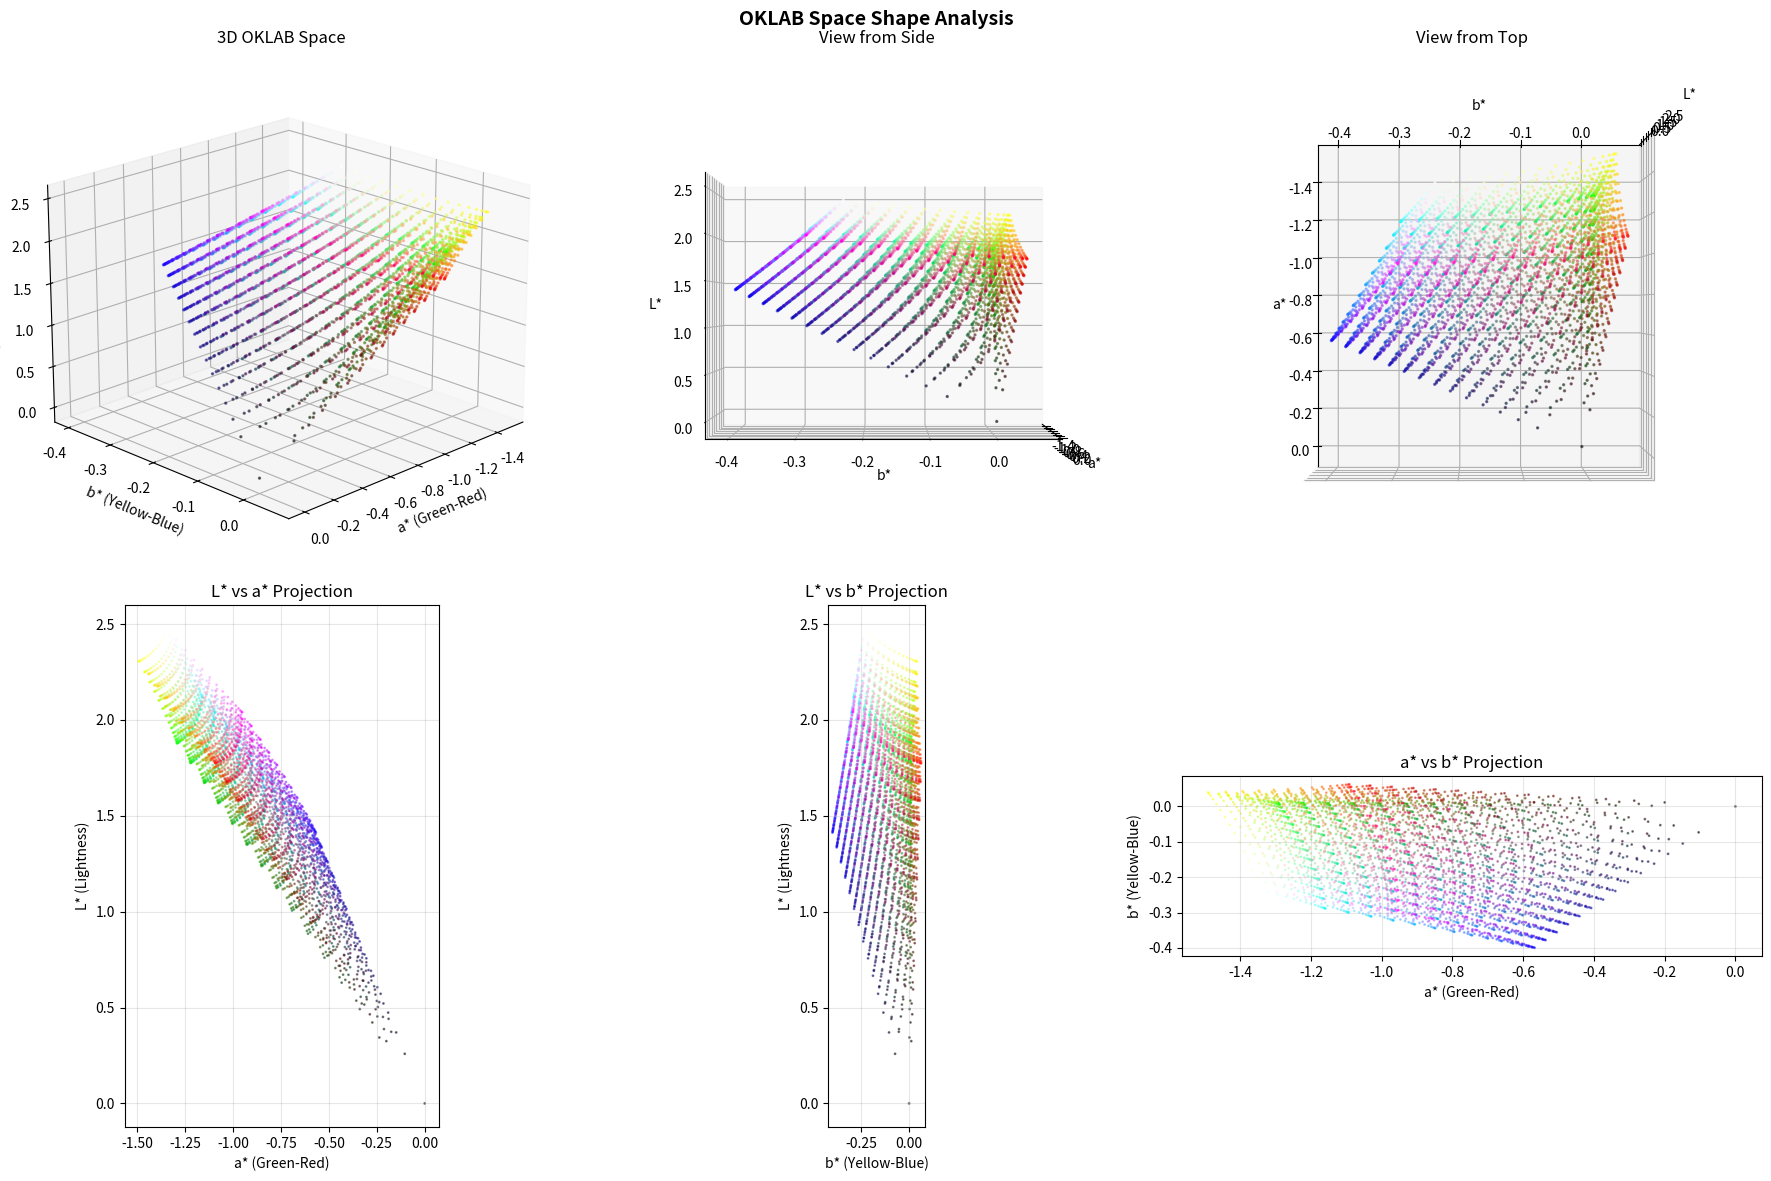

Reproduce this figure in Python.
#!/usr/bin/env python3
"""
Analysis of OKLAB space dimensions to understand why it appears squished
"""

import numpy as np
import matplotlib.pyplot as plt
from mpl_toolkits.mplot3d import Axes3D


class OKLABAnalyzer:
    """Analyze the OKLAB color space to understand its shape"""
    
    @staticmethod
    def srgb_to_linear(srgb):
        """Gamma decoding"""
        srgb = np.asarray(srgb)
        linear = np.where(
            srgb <= 0.04045,
            srgb / 12.92,
            np.power((srgb + 0.055) / 1.055, 2.4)
        )
        return linear
    
    @staticmethod
    def linear_to_lms_prime(linear_rgb):
        """RGB to LMS'"""
        M = np.array([
            [0.41222147, 0.53633255, 0.05144599],
            [0.21190349, 0.68069954, 0.10739698],
            [0.08830246, 0.28171881, 0.63000000]
        ])
        
        if linear_rgb.ndim == 1:
            return M @ linear_rgb
        else:
            return np.tensordot(linear_rgb, M.T, axes=(-1, -1))
    
    @staticmethod
    def lms_prime_to_oklab(lms_prime):
        """LMS' to OKLAB"""
        # Cube root
        lms_cubed = np.sign(lms_prime) * np.power(np.abs(lms_prime), 1/3)
        
        # Final transformation
        M2 = np.array([
            [0.21045426,  0.79361779, -0.00407204],
            [1.97799849, -2.42859220,  0.45059371],
            [0.02590404,  0.78277177, -0.80867577]
        ])
        
        if lms_cubed.ndim == 1:
            oklab = M2 @ lms_cubed
        else:
            oklab = np.tensordot(lms_cubed, M2.T, axes=(-1, -1))
        
        return oklab
    
    def analyze_extremes(self):
        """Analyze the 8 corners and extremes of the RGB cube in OKLAB"""
        # Define key colors
        colors = {
            'Black': [0, 0, 0],
            'White': [1, 1, 1],
            'Red': [1, 0, 0],
            'Green': [0, 1, 0],
            'Blue': [0, 0, 1],
            'Yellow': [1, 1, 0],
            'Magenta': [1, 0, 1],
            'Cyan': [0, 1, 1],
        }
        
        print("\nRGB Cube Corners in OKLAB Space:")
        print("-" * 60)
        print(f"{'Color':<10} {'L*':<10} {'a*':<10} {'b*':<10}")
        print("-" * 60)
        
        oklab_points = []
        for name, rgb in colors.items():
            linear = self.srgb_to_linear(np.array(rgb))
            lms = self.linear_to_lms_prime(linear)
            oklab = self.lms_prime_to_oklab(lms)
            oklab_points.append(oklab)
            print(f"{name:<10} {oklab[0]:>9.4f} {oklab[1]:>9.4f} {oklab[2]:>9.4f}")
        
        oklab_points = np.array(oklab_points)
        
        # Calculate ranges
        print("\n" + "="*60)
        print("OKLAB Space Ranges:")
        print("-" * 60)
        print(f"L* range: [{oklab_points[:, 0].min():.4f}, {oklab_points[:, 0].max():.4f}] "
              f"(span: {oklab_points[:, 0].max() - oklab_points[:, 0].min():.4f})")
        print(f"a* range: [{oklab_points[:, 1].min():.4f}, {oklab_points[:, 1].max():.4f}] "
              f"(span: {oklab_points[:, 1].max() - oklab_points[:, 1].min():.4f})")
        print(f"b* range: [{oklab_points[:, 2].min():.4f}, {oklab_points[:, 2].max():.4f}] "
              f"(span: {oklab_points[:, 2].max() - oklab_points[:, 2].min():.4f})")
        
        return colors, oklab_points
    
    def sample_full_gamut(self, resolution=10):
        """Sample the full RGB gamut and analyze OKLAB distribution"""
        # Create dense sampling
        r = np.linspace(0, 1, resolution)
        g = np.linspace(0, 1, resolution)
        b = np.linspace(0, 1, resolution)
        
        rr, gg, bb = np.meshgrid(r, g, b, indexing='ij')
        rgb_points = np.stack([rr.flatten(), gg.flatten(), bb.flatten()], axis=-1)
        
        # Convert to OKLAB
        linear = self.srgb_to_linear(rgb_points)
        lms = self.linear_to_lms_prime(linear)
        oklab = self.lms_prime_to_oklab(lms)
        
        print("\n" + "="*60)
        print(f"Full Gamut Analysis ({len(oklab)} samples):")
        print("-" * 60)
        print(f"L* range: [{oklab[:, 0].min():.4f}, {oklab[:, 0].max():.4f}] "
              f"(span: {oklab[:, 0].max() - oklab[:, 0].min():.4f})")
        print(f"a* range: [{oklab[:, 1].min():.4f}, {oklab[:, 1].max():.4f}] "
              f"(span: {oklab[:, 1].max() - oklab[:, 1].min():.4f})")
        print(f"b* range: [{oklab[:, 2].min():.4f}, {oklab[:, 2].max():.4f}] "
              f"(span: {oklab[:, 2].max() - oklab[:, 2].min():.4f})")
        
        # Calculate aspect ratios
        L_span = oklab[:, 0].max() - oklab[:, 0].min()
        a_span = oklab[:, 1].max() - oklab[:, 1].min()
        b_span = oklab[:, 2].max() - oklab[:, 2].min()
        
        print("\n" + "="*60)
        print("Aspect Ratios (relative to L* span):")
        print("-" * 60)
        print(f"L* : a* : b* = 1.00 : {a_span/L_span:.2f} : {b_span/L_span:.2f}")
        
        return rgb_points, oklab
    
    def visualize_projections(self):
        """Create projections to understand the 3D shape"""
        # Sample the space
        rgb_points, oklab_points = self.sample_full_gamut(resolution=15)
        
        fig = plt.figure(figsize=(18, 12))
        
        # 3D plot
        ax1 = fig.add_subplot(2, 3, 1, projection='3d')
        scatter = ax1.scatter(oklab_points[:, 1], oklab_points[:, 2], oklab_points[:, 0],
                            c=rgb_points, s=2, alpha=0.5)
        ax1.set_xlabel('a* (Green-Red)')
        ax1.set_ylabel('b* (Yellow-Blue)')
        ax1.set_zlabel('L* (Lightness)')
        ax1.set_title('3D OKLAB Space')
        ax1.view_init(elev=20, azim=45)
        
        # Different viewing angles
        ax2 = fig.add_subplot(2, 3, 2, projection='3d')
        ax2.scatter(oklab_points[:, 1], oklab_points[:, 2], oklab_points[:, 0],
                   c=rgb_points, s=2, alpha=0.5)
        ax2.set_xlabel('a*')
        ax2.set_ylabel('b*')
        ax2.set_zlabel('L*')
        ax2.set_title('View from Side')
        ax2.view_init(elev=0, azim=0)
        
        ax3 = fig.add_subplot(2, 3, 3, projection='3d')
        ax3.scatter(oklab_points[:, 1], oklab_points[:, 2], oklab_points[:, 0],
                   c=rgb_points, s=2, alpha=0.5)
        ax3.set_xlabel('a*')
        ax3.set_ylabel('b*')
        ax3.set_zlabel('L*')
        ax3.set_title('View from Top')
        ax3.view_init(elev=90, azim=0)
        
        # 2D projections
        ax4 = fig.add_subplot(2, 3, 4)
        ax4.scatter(oklab_points[:, 1], oklab_points[:, 0], c=rgb_points, s=1, alpha=0.5)
        ax4.set_xlabel('a* (Green-Red)')
        ax4.set_ylabel('L* (Lightness)')
        ax4.set_title('L* vs a* Projection')
        ax4.set_aspect('equal')
        ax4.grid(True, alpha=0.3)
        
        ax5 = fig.add_subplot(2, 3, 5)
        ax5.scatter(oklab_points[:, 2], oklab_points[:, 0], c=rgb_points, s=1, alpha=0.5)
        ax5.set_xlabel('b* (Yellow-Blue)')
        ax5.set_ylabel('L* (Lightness)')
        ax5.set_title('L* vs b* Projection')
        ax5.set_aspect('equal')
        ax5.grid(True, alpha=0.3)
        
        ax6 = fig.add_subplot(2, 3, 6)
        ax6.scatter(oklab_points[:, 1], oklab_points[:, 2], c=rgb_points, s=1, alpha=0.5)
        ax6.set_xlabel('a* (Green-Red)')
        ax6.set_ylabel('b* (Yellow-Blue)')
        ax6.set_title('a* vs b* Projection')
        ax6.set_aspect('equal')
        ax6.grid(True, alpha=0.3)
        
        plt.suptitle('OKLAB Space Shape Analysis', fontsize=14, fontweight='bold')
        plt.tight_layout()
        plt.show()
    
    def compare_with_lab(self):
        """Compare OKLAB ranges with typical LAB color space ranges"""
        print("\n" + "="*60)
        print("Comparison with Standard LAB Color Space:")
        print("-" * 60)
        print("Standard CIELAB typical ranges:")
        print("  L*: [0, 100]  (lightness)")
        print("  a*: [-128, 127] (green-red)")
        print("  b*: [-128, 127] (blue-yellow)")
        print("\nOKLAB is designed differently:")
        print("  L*: [0, 1] (normalized lightness)")
        print("  a*: smaller range (perceptually uniform)")
        print("  b*: smaller range (perceptually uniform)")
        print("\nThe 'squished' appearance is CORRECT and intentional!")
        print("OKLAB optimizes for perceptual uniformity, not geometric regularity.")


def main():
    print("="*60)
    print("OKLAB SPACE SHAPE ANALYSIS")
    print("="*60)
    print("\nAnalyzing why OKLAB space appears 'squished'...")
    
    analyzer = OKLABAnalyzer()
    
    # Analyze corner points
    colors, oklab_corners = analyzer.analyze_extremes()
    
    # Sample full gamut
    analyzer.sample_full_gamut(resolution=20)
    
    # Compare with standard LAB
    analyzer.compare_with_lab()
    
    # Visualize projections
    print("\nGenerating visualization of OKLAB shape from multiple angles...")
    analyzer.visualize_projections()
    
    print("\n" + "="*60)
    print("CONCLUSION:")
    print("-" * 60)
    print("YES, the OKLAB space SHOULD appear squished!")
    print("\nReasons:")
    print("1. The L* (lightness) axis has range ~[0, 1]")
    print("2. The a* and b* axes have much smaller ranges (~[-0.4, 0.4])")
    print("3. This is BY DESIGN for perceptual uniformity")
    print("4. The cube root compression contributes but isn't the only factor")
    print("5. The final matrix transformation also affects the shape")
    print("\nThe 'squished' shape ensures that equal distances in OKLAB")
    print("correspond to equal perceptual differences to human vision!")


if __name__ == "__main__":
    main()